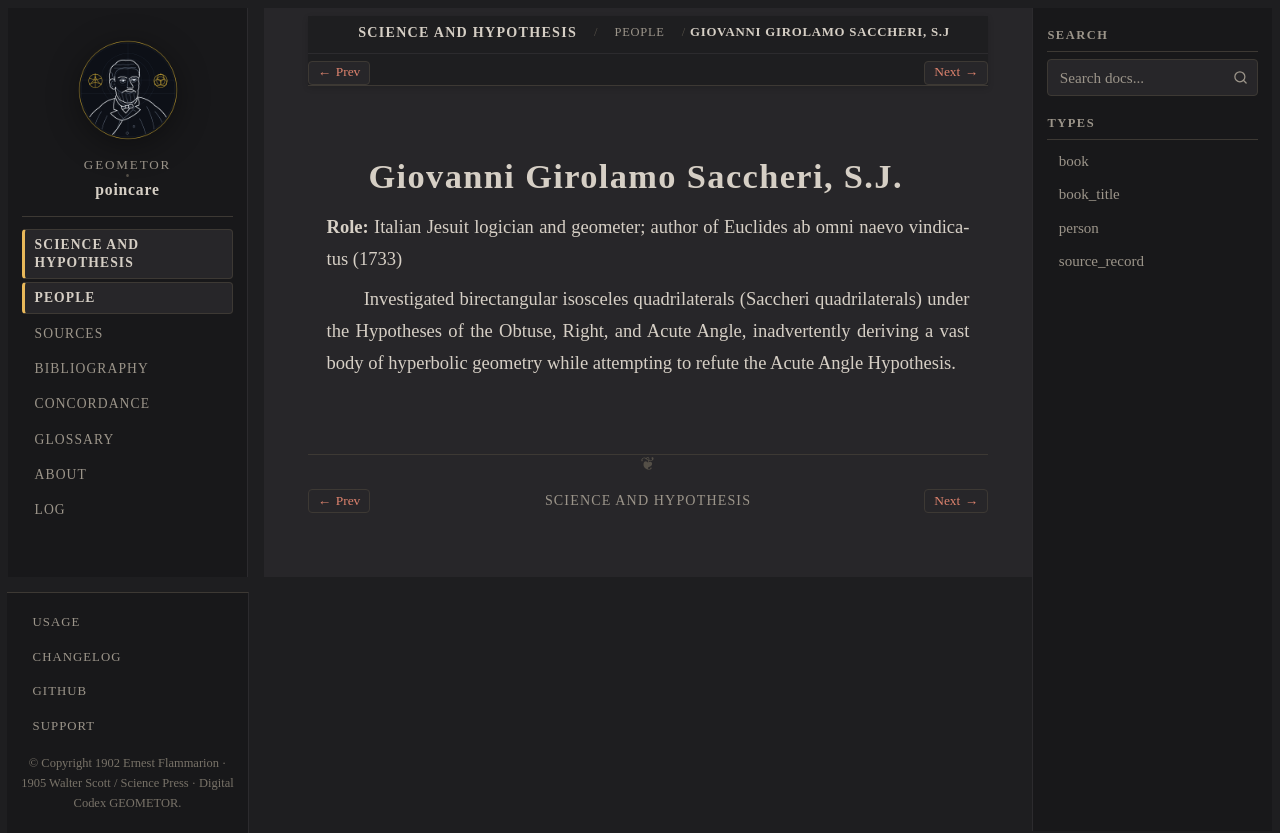

repository: geometor/poincare · page: science_and_hypothesis/people/saccheri.html · generator: sphinx

:type: person
:layout: book
:death_year: 1733
:death_label: 1733
:lifespan: 1667–1733
:excerpt: Role: Italian Jesuit logician and geometer; author of Euclides ab omni naevo vindicatus (1733)

.. _person-saccheri:

Giovanni Girolamo Saccheri, S.J.
================================

**Role:** Italian Jesuit logician and geometer; author of Euclides ab omni naevo vindicatus (1733)

Investigated birectangular isosceles quadrilaterals (Saccheri quadrilaterals) under the Hypotheses of the Obtuse, Right, and Acute Angle, inadvertently deriving a vast body of hyperbolic geometry while attempting to refute the Acute Angle Hypothesis.
